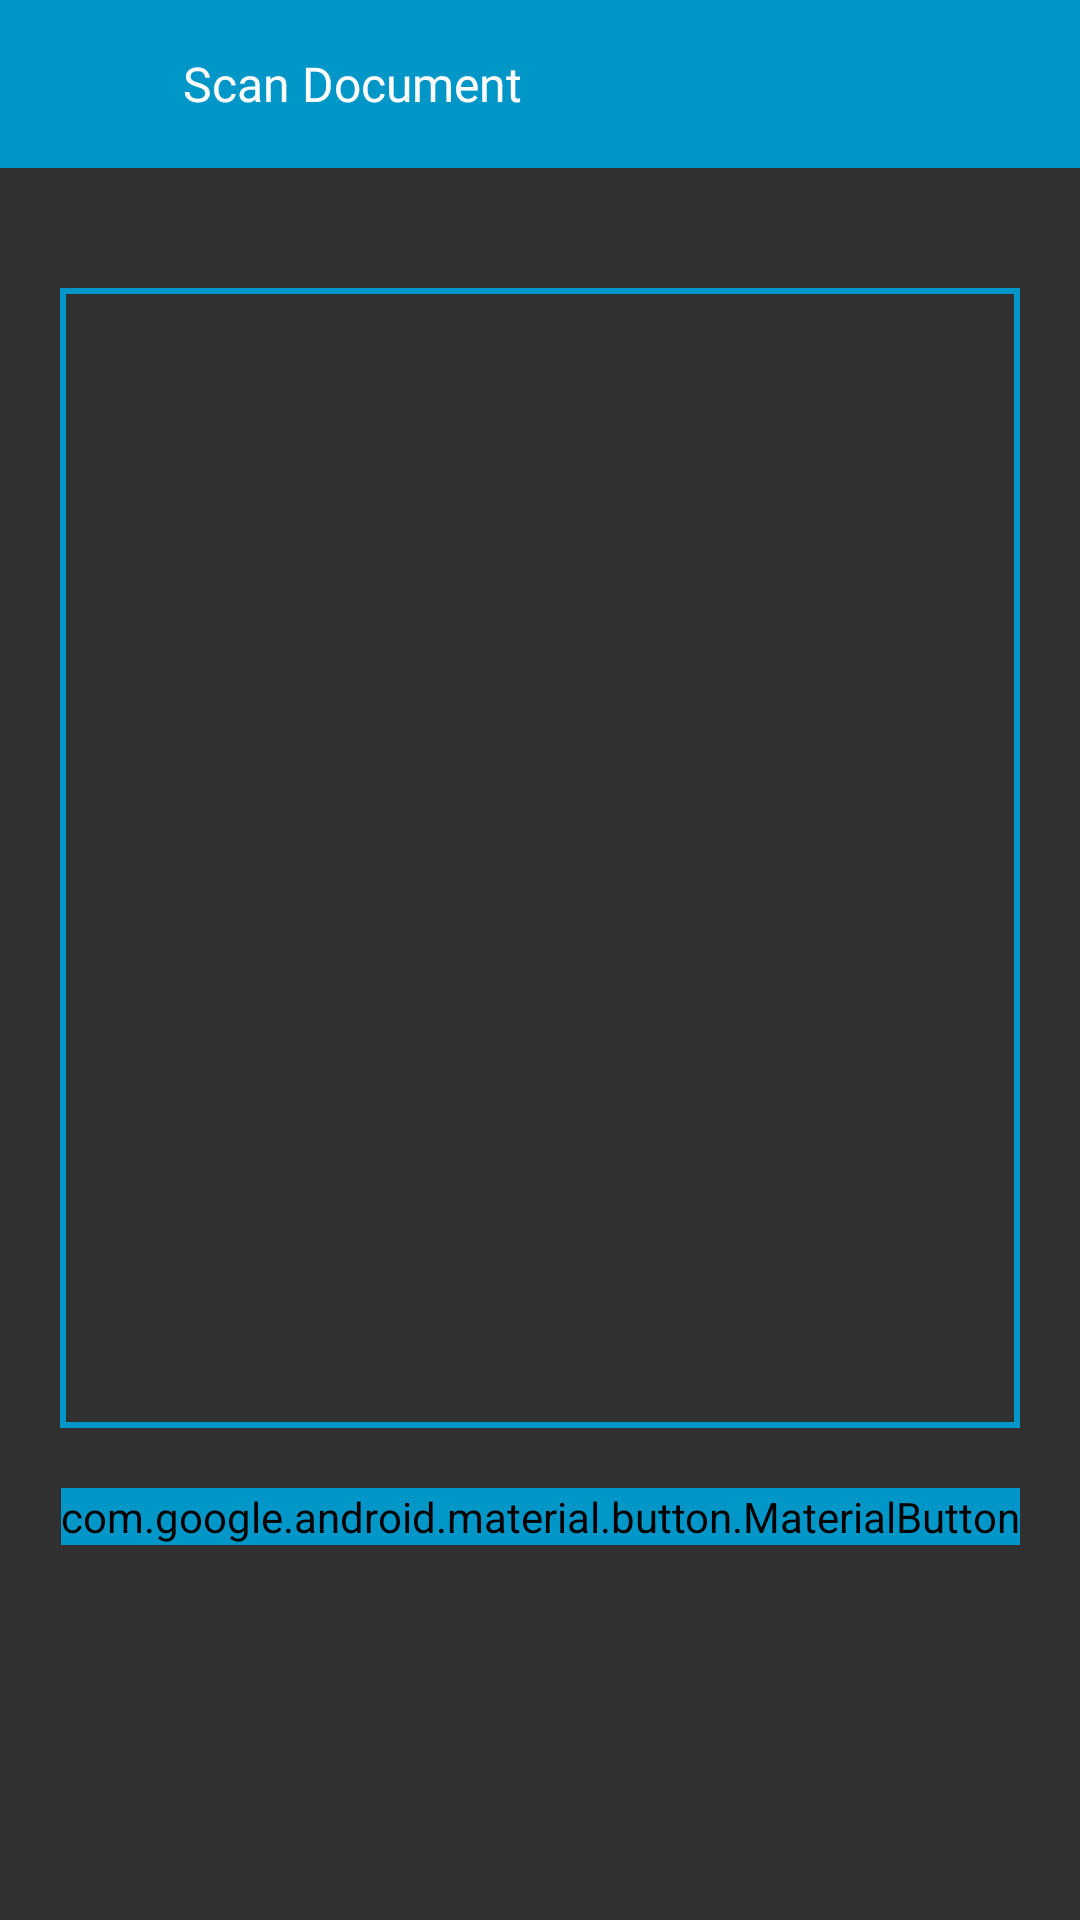

Layout XML and referenced resources for this Android screen:
<!-- AndroidManifest.xml: activity theme Theme.AppCompat.NoActionBar -->
<!-- res/layout/fragment_scan_doc.xml -->
<?xml version="1.0" encoding="utf-8"?>
<androidx.constraintlayout.widget.ConstraintLayout
    xmlns:android="http://schemas.android.com/apk/res/android"
    xmlns:app="http://schemas.android.com/apk/res-auto"
    xmlns:tools="http://schemas.android.com/tools"
    android:layout_width="match_parent"
    android:layout_height="match_parent"
    tools:context=".fragments.ScanDocFragment">

    <com.google.android.material.appbar.AppBarLayout
        android:id="@+id/app_bar"
        android:layout_width="match_parent"
        android:layout_height="?attr/actionBarSize"
        app:layout_constraintStart_toStartOf="parent"
        app:layout_constraintEnd_toEndOf="parent"
        app:layout_constraintTop_toTopOf="parent"
        android:background="@color/blue">

        <com.google.android.material.appbar.MaterialToolbar
            android:layout_width="match_parent"
            android:layout_height="match_parent">

            <androidx.constraintlayout.widget.ConstraintLayout
                android:layout_width="match_parent"
                android:layout_height="match_parent">

                <ImageView
                    android:id="@+id/back_icon"
                    android:layout_width="30dp"
                    android:layout_height="40dp"
                    android:src="@drawable/back_icon"
                    app:tint="@color/white"
                    app:layout_constraintTop_toTopOf="parent"
                    app:layout_constraintBottom_toBottomOf="parent"
                    app:layout_constraintStart_toStartOf="parent"
                    android:contentDescription="@null"/>

                <TextView
                    android:id="@+id/fragment_label"
                    android:layout_width="0dp"
                    android:layout_height="0dp"
                    android:text="@string/scan_doc"
                    android:textSize="16sp"
                    android:fontFamily="@font/gotham_rounded_bold"
                    android:textColor="@color/white"
                    app:layout_constraintTop_toTopOf="@id/back_icon"
                    app:layout_constraintBottom_toBottomOf="@id/back_icon"
                    app:layout_constraintStart_toEndOf="@id/back_icon"
                    app:layout_constraintEnd_toEndOf="parent"
                    android:ellipsize="end"
                    android:maxLines="1"
                    android:layout_marginEnd="30dp"
                    android:layout_marginStart="15dp"
                    android:gravity="center_vertical"/>

            </androidx.constraintlayout.widget.ConstraintLayout>

        </com.google.android.material.appbar.MaterialToolbar>

    </com.google.android.material.appbar.AppBarLayout>

    <RelativeLayout
        android:id="@+id/scanned_rl"
        android:layout_width="match_parent"
        android:layout_height="380dp"
        app:layout_constraintTop_toBottomOf="@id/app_bar"
        android:layout_marginTop="40dp"
        android:layout_marginStart="20dp"
        android:layout_marginEnd="20dp"
        android:background="@drawable/box_bg"
        android:gravity="center">

        <ImageView
            android:id="@+id/scanned_image"
            android:layout_width="wrap_content"
            android:layout_height="wrap_content"
            android:background="@drawable/box_bg"
            android:scaleType="fitXY" />

    </RelativeLayout>


    <com.google.android.material.button.MaterialButton
        android:id="@+id/scan_button"
        android:layout_width="wrap_content"
        android:layout_height="wrap_content"
        app:layout_constraintTop_toBottomOf="@id/scanned_rl"
        app:layout_constraintStart_toStartOf="parent"
        app:layout_constraintEnd_toEndOf="parent"
        android:layout_marginTop="20dp"
        android:backgroundTint="@color/blue"
        android:text="@string/scan"/>

    <com.google.android.material.button.MaterialButton
        android:id="@+id/export_pdf"
        android:layout_width="wrap_content"
        android:layout_height="wrap_content"
        android:text="@string/export_as_pdf"
        android:backgroundTint="@color/blue"
        android:visibility="invisible"
        app:layout_constraintTop_toBottomOf="@id/scan_button"
        app:layout_constraintStart_toStartOf="parent"
        app:layout_constraintEnd_toEndOf="parent"
        android:layout_marginTop="10dp"
        tools:visibility="visible"/>

</androidx.constraintlayout.widget.ConstraintLayout>
<!-- resources referenced by this layout -->
<resources>
  <color name="blue">#0096c7</color>
  <color name="white">#FFFFFFFF</color>
  <!-- drawable box_bg (drawable) -->
  <?xml version="1.0" encoding="utf-8"?>
  <shape
      xmlns:android="http://schemas.android.com/apk/res/android"
      android:shape="rectangle">
  
      <stroke
          android:color="@color/blue"
          android:width="2dp"/>
  
  </shape>
  <string name="export_as_pdf">Export as PDF</string>
  <string name="scan">Scan</string>
  <string name="scan_doc">Scan Document</string>
</resources>
